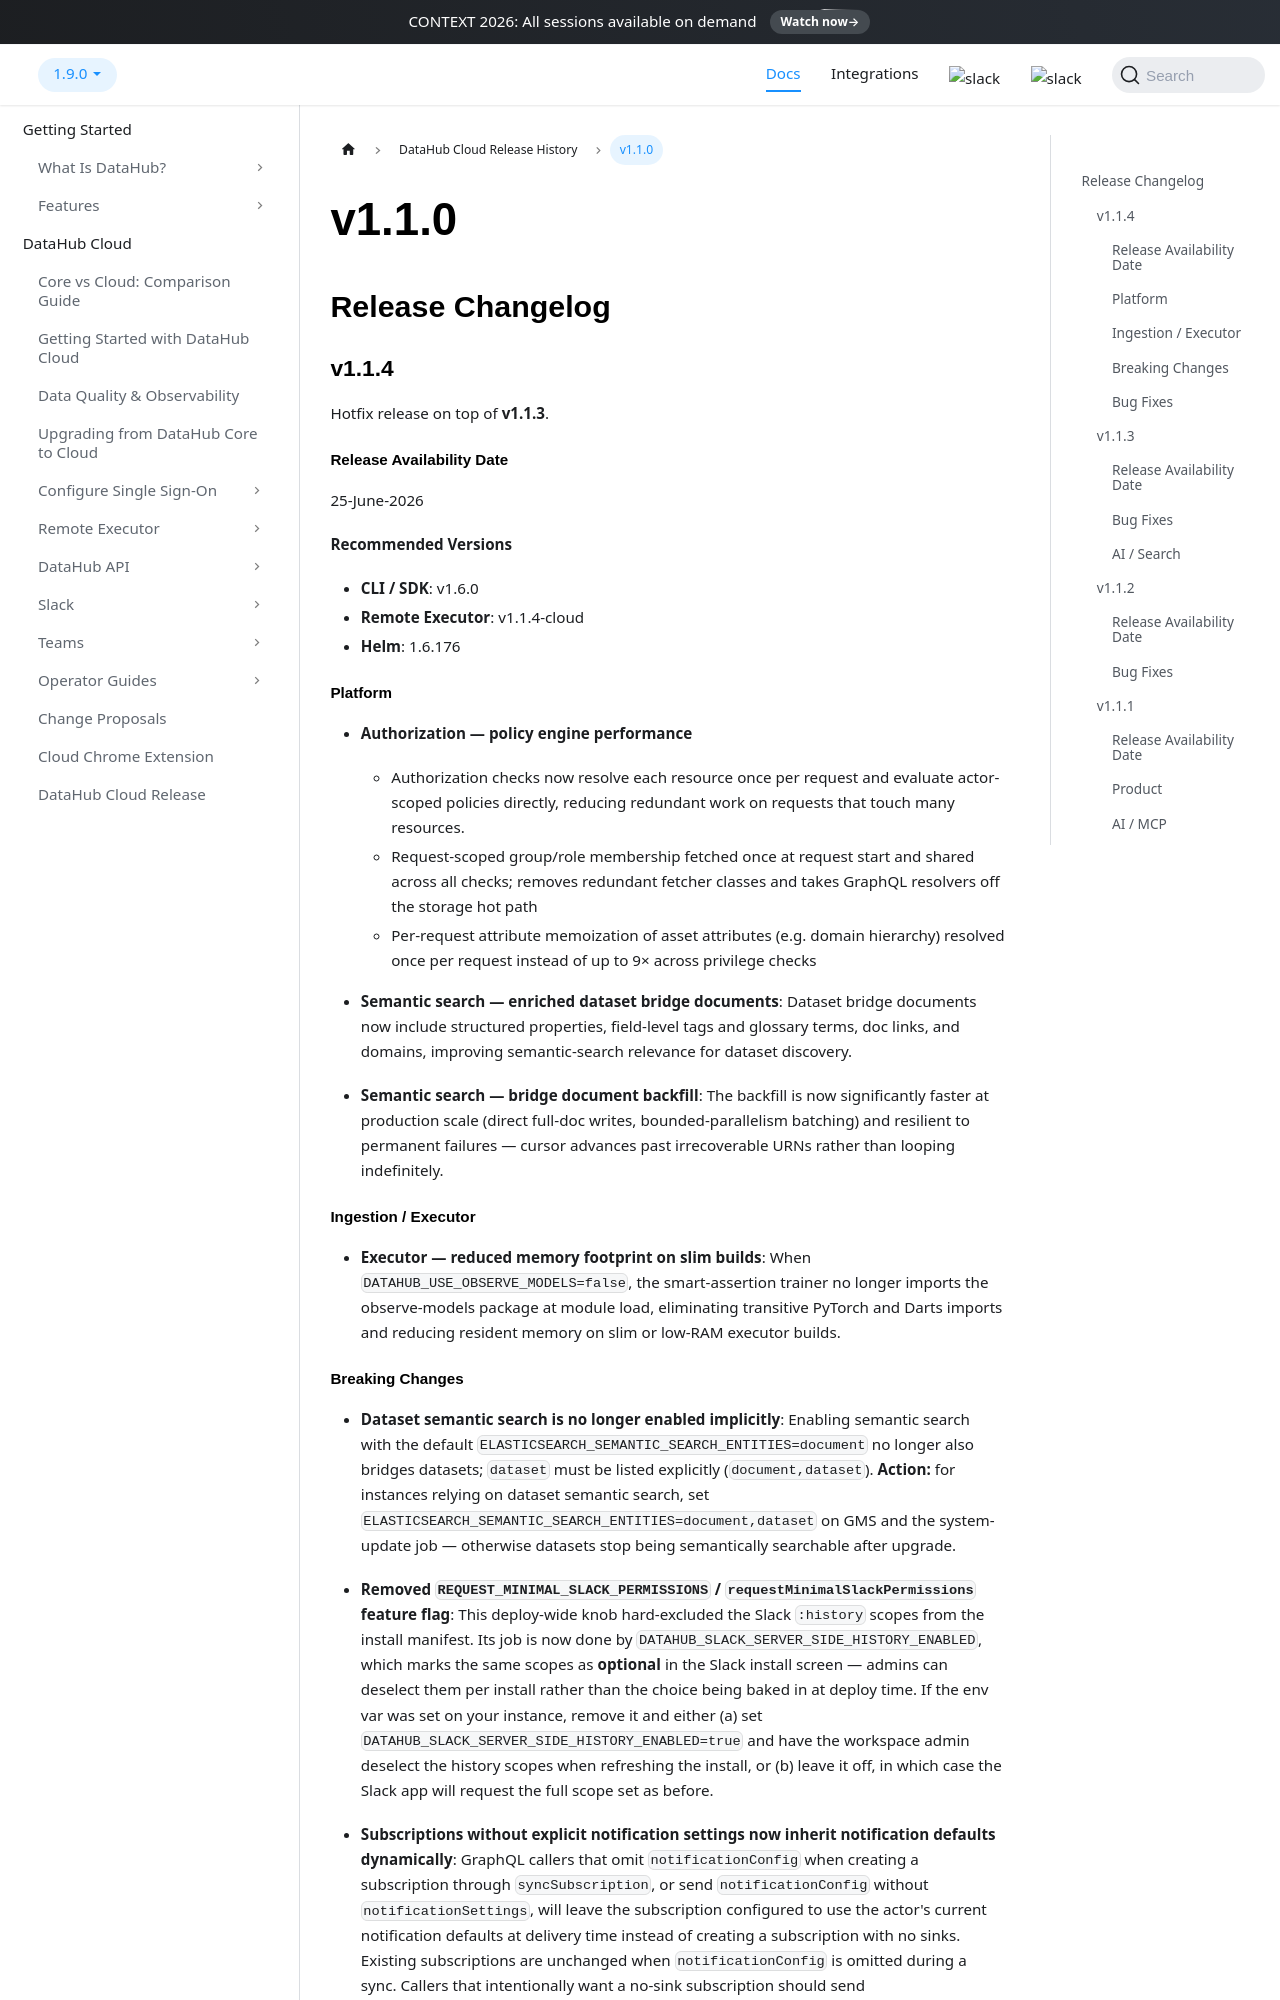

repository: datahub-project/datahub · page: docs/managed-datahub/release-notes/v_1_1_0/index.html · generator: docusaurus

---
description: "DataHub Cloud v1.1.0 release notes covering OAuth2 dynamic client registration, the CDE Governance MCP toolset, DataHub Bridge Kafka worker, configurable assertion failure severity, and 10 new ingestion sources."
---

# v1.1.0

## Release Changelog

### v1.1.4

Hotfix release on top of **v1.1.3**.

#### Release Availability Date

25-June-2026

**Recommended Versions**

- **CLI / SDK**: v1.6.0
- **Remote Executor**: v1.1.4-cloud
- **Helm**: 1.6.176

#### Platform

- **Authorization — policy engine performance**

  - Authorization checks now resolve each resource once per request and evaluate actor-scoped policies directly, reducing redundant work on requests that touch many resources.
  - Request-scoped group/role membership fetched once at request start and shared across all checks; removes redundant fetcher classes and takes GraphQL resolvers off the storage hot path
  - Per-request attribute memoization of asset attributes (e.g. domain hierarchy) resolved once per request instead of up to 9× across privilege checks

- **Semantic search — enriched dataset bridge documents**: Dataset bridge documents now include structured properties, field-level tags and glossary terms, doc links, and domains, improving semantic-search relevance for dataset discovery.

- **Semantic search — bridge document backfill**: The backfill is now significantly faster at production scale (direct full-doc writes, bounded-parallelism batching) and resilient to permanent failures — cursor advances past irrecoverable URNs rather than looping indefinitely.

#### Ingestion / Executor

- **Executor — reduced memory footprint on slim builds**: When `DATAHUB_USE_OBSERVE_MODELS=false`, the smart-assertion trainer no longer imports the observe-models package at module load, eliminating transitive PyTorch and Darts imports and reducing resident memory on slim or low-RAM executor builds.
